Run: headless pygame with SDL's dummy video driver; simulated clock (each Clock.tick advances the game by its frame time, no real sleeping); random seed 0; keys injected as events and as key.get_pressed() state; no mouse input.
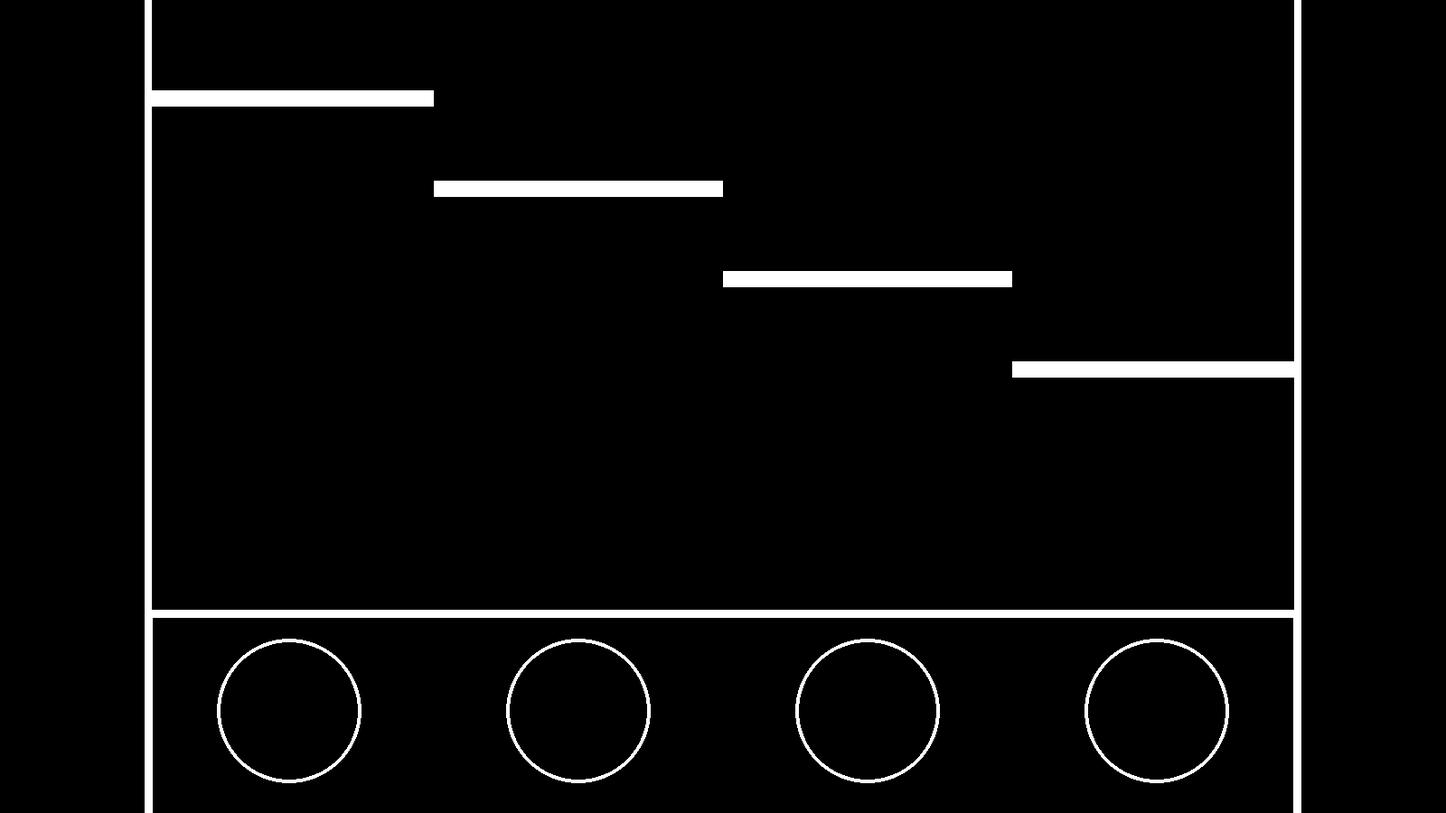
Frame 1 of 4 · flips 1–60 · no input
Frame 2 of 4 · flips 61–180 · tapped SPACE, RETURN · held RIGHT (→), D · screen unchanged from frame 1, image omitted
Frame 3 of 4 · flips 181–300 · held DOWN (↓), S · screen unchanged from frame 2, image omitted
Frame 4 of 4 · flips 301–420 · held LEFT (←), A, UP (↑), W · screen unchanged from frame 3, image omitted

The pygame program that drew these frames:

import pygame, math, time, os, random

w = 1600
h = w * (9 / 16)

screen = pygame.display.set_mode((w, h))

main = True
ingame = True

t1, t2, t3, t4 = [], [], [], []



while main:
    while ingame:
        for event in pygame.event.get():
            if event.type == pygame.QUIT:
                pygame.quit()


        screen.fill((0, 0, 0))

        # gear background
        pygame.draw.rect(screen, (0, 0, 0), (w/2 - w*(4/10), -int(w/100), w*(8/10), h + int(w / 50)))
        
        # gear line
        pygame.draw.rect(screen, (255, 255, 255), (w/2 - w*(4/10), -int(w/100), w*(8/10), h + int(w / 50)), int(w / 200))

        # note
        # 100, 200, 300, 400 부분을 tile_data[0] - h / 100으로 수정해야 함
        pygame.draw.rect(screen, (255, 255, 255), (w/2 - w*(4/10), 100, w*(2/10), h / 50))
        pygame.draw.rect(screen, (255, 255, 255), (w/2 - w*(2/10), 200, w*(2/10), h / 50))
        pygame.draw.rect(screen, (255, 255, 255), (w/2           , 300, w*(2/10), h / 50))
        pygame.draw.rect(screen, (255, 255, 255), (w/2 + w*(2/10), 400, w*(2/10), h / 50))
        
        # 판정선
        pygame.draw.rect(screen, (0, 0, 0), (w/2 - w*(4/10), (h/12) * 9, w*(8/10), h / 2))
        pygame.draw.rect(screen, (255, 255, 255), (w/2 - w*(4/10), (h/12) * 9, w*(8/10), h / 2), int(h / 100))

        # 버튼 이펙트
        # keys[0] 넣어야 함
        # for i in range(7):
        #     i += 1
        #     pygame.draw.rect(screen, (200 - ((200 / 7) * i), 200 - ((200 / 7) * i), 200 - ((200 / 7) * i)), (w / 2 - w / 8 + w / 32 - (w / 32) * keys[0], (h / 12) * 9 - (h / 30) * keys[0] * i, w / 16 * keys[0], (h / 35) / i))
 


        # 버튼 꾸미기
        # 이펙트 주려면 keys[0] 넣어야 함
        pygame.draw.circle(screen, (255, 255, 255), (w/2 - w*(3/10), (h / 24) * 21), (w / 20), int(h / 200))
        pygame.draw.circle(screen, (255, 255, 255), (w/2 - w*(1/10), (h / 24) * 21), (w / 20), int(h / 200))
        pygame.draw.circle(screen, (255, 255, 255), (w/2 + w*(1/10), (h / 24) * 21), (w / 20), int(h / 200))
        pygame.draw.circle(screen, (255, 255, 255), (w/2 + w*(3/10), (h / 24) * 21), (w / 20), int(h / 200))



    

        pygame.display.flip()
    

    main = False
    ingame = False
